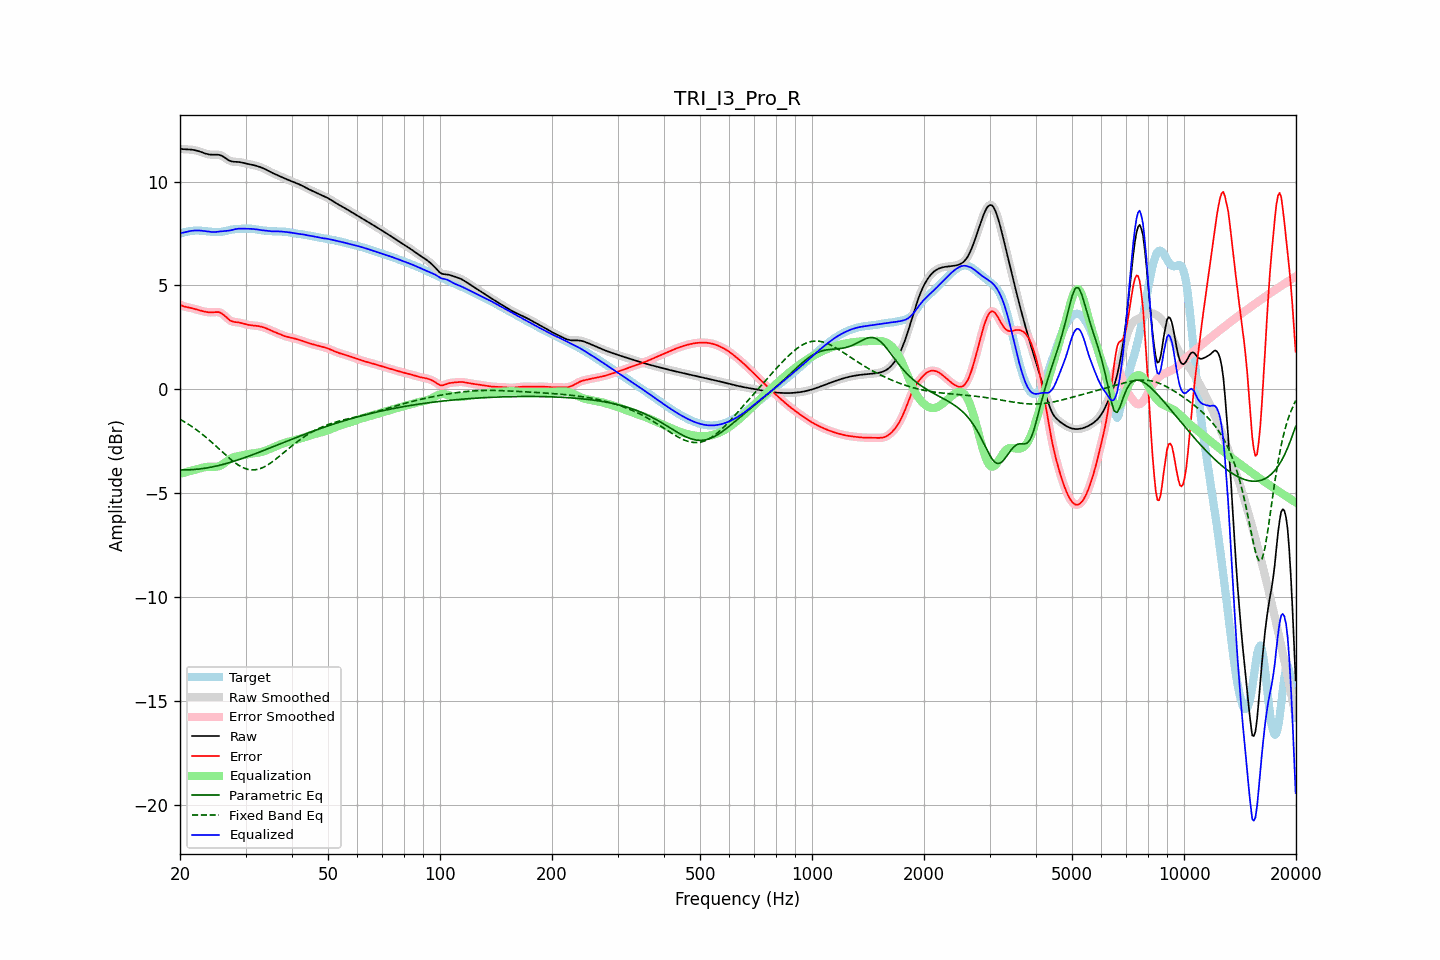

The data file committed next to this chart (first rows):
frequency, raw, error, smoothed, error_smoothed, equalization, parametric_eq, fixed_band_eq, equalized_raw, equalized_smoothed, target
20.00, 11.58, 4.08, 11.58, 4.08, -4.06, -3.87, -1.44, 7.51, 7.51, 7.50
20.20, 11.57, 4.04, 11.57, 4.04, -4.04, -3.87, -1.48, 7.53, 7.53, 7.53
20.40, 11.56, 4.01, 11.56, 4.01, -4.02, -3.87, -1.52, 7.54, 7.54, 7.55
20.61, 11.55, 3.98, 11.55, 3.98, -3.99, -3.87, -1.57, 7.56, 7.56, 7.57
20.81, 11.55, 3.96, 11.55, 3.96, -3.97, -3.87, -1.62, 7.58, 7.58, 7.59
21.02, 11.55, 3.95, 11.55, 3.95, -3.95, -3.87, -1.66, 7.60, 7.60, 7.60
21.23, 11.54, 3.93, 11.54, 3.93, -3.93, -3.87, -1.71, 7.61, 7.61, 7.61
21.44, 11.54, 3.91, 11.54, 3.91, -3.91, -3.86, -1.77, 7.63, 7.63, 7.62
21.66, 11.53, 3.89, 11.53, 3.89, -3.89, -3.86, -1.82, 7.64, 7.64, 7.63
21.87, 11.51, 3.87, 11.51, 3.87, -3.87, -3.85, -1.87, 7.64, 7.64, 7.64
22.09, 11.50, 3.85, 11.50, 3.85, -3.85, -3.85, -1.93, 7.64, 7.64, 7.64
22.31, 11.47, 3.83, 11.47, 3.83, -3.83, -3.84, -1.98, 7.64, 7.64, 7.64
22.54, 11.45, 3.81, 11.45, 3.81, -3.81, -3.83, -2.04, 7.64, 7.64, 7.64
22.76, 11.43, 3.79, 11.42, 3.79, -3.79, -3.82, -2.10, 7.64, 7.64, 7.64
22.99, 11.40, 3.77, 11.40, 3.77, -3.77, -3.81, -2.16, 7.63, 7.63, 7.63
23.22, 11.37, 3.75, 11.37, 3.75, -3.75, -3.80, -2.23, 7.62, 7.62, 7.62
23.45, 11.34, 3.73, 11.34, 3.73, -3.73, -3.79, -2.29, 7.61, 7.61, 7.61
23.69, 11.32, 3.72, 11.32, 3.72, -3.72, -3.77, -2.36, 7.60, 7.60, 7.60
23.92, 11.31, 3.71, 11.31, 3.71, -3.72, -3.76, -2.42, 7.59, 7.59, 7.60
24.16, 11.29, 3.71, 11.30, 3.71, -3.72, -3.75, -2.49, 7.58, 7.58, 7.59
24.40, 11.29, 3.71, 11.29, 3.71, -3.72, -3.73, -2.56, 7.57, 7.57, 7.58
24.65, 11.29, 3.71, 11.29, 3.71, -3.72, -3.71, -2.63, 7.57, 7.57, 7.58
24.89, 11.29, 3.72, 11.29, 3.72, -3.72, -3.70, -2.70, 7.57, 7.57, 7.57
25.14, 11.29, 3.72, 11.29, 3.72, -3.71, -3.68, -2.77, 7.58, 7.58, 7.57
25.39, 11.29, 3.72, 11.29, 3.71, -3.70, -3.66, -2.84, 7.59, 7.59, 7.57
25.65, 11.27, 3.69, 11.27, 3.69, -3.67, -3.64, -2.92, 7.60, 7.60, 7.58
25.91, 11.24, 3.65, 11.24, 3.65, -3.63, -3.62, -2.99, 7.61, 7.61, 7.59
26.16, 11.20, 3.60, 11.19, 3.59, -3.58, -3.60, -3.06, 7.62, 7.62, 7.60
26.43, 11.14, 3.53, 11.14, 3.53, -3.52, -3.58, -3.13, 7.62, 7.62, 7.62
26.69, 11.09, 3.45, 11.09, 3.45, -3.46, -3.56, -3.20, 7.63, 7.63, 7.63
26.96, 11.04, 3.38, 11.04, 3.39, -3.40, -3.54, -3.27, 7.63, 7.64, 7.65
27.23, 11.00, 3.33, 11.00, 3.33, -3.35, -3.51, -3.33, 7.65, 7.65, 7.67
27.50, 10.97, 3.29, 10.97, 3.29, -3.31, -3.49, -3.40, 7.66, 7.67, 7.69
27.77, 10.96, 3.26, 10.96, 3.26, -3.27, -3.47, -3.46, 7.68, 7.68, 7.70
28.05, 10.95, 3.24, 10.95, 3.24, -3.25, -3.44, -3.52, 7.70, 7.70, 7.71
28.33, 10.95, 3.24, 10.95, 3.23, -3.23, -3.42, -3.57, 7.72, 7.72, 7.71
28.62, 10.94, 3.23, 10.94, 3.22, -3.21, -3.39, -3.63, 7.73, 7.73, 7.72
28.90, 10.94, 3.21, 10.93, 3.21, -3.20, -3.37, -3.67, 7.74, 7.74, 7.72
29.19, 10.92, 3.20, 10.92, 3.20, -3.19, -3.34, -3.72, 7.74, 7.74, 7.73
29.48, 10.91, 3.17, 10.91, 3.17, -3.17, -3.31, -3.75, 7.74, 7.74, 7.73
29.78, 10.89, 3.15, 10.89, 3.15, -3.15, -3.29, -3.79, 7.73, 7.73, 7.73
30.08, 10.87, 3.13, 10.87, 3.13, -3.14, -3.26, -3.82, 7.73, 7.73, 7.74
30.38, 10.85, 3.11, 10.85, 3.11, -3.12, -3.23, -3.84, 7.73, 7.73, 7.74
30.68, 10.84, 3.10, 10.84, 3.10, -3.11, -3.20, -3.86, 7.73, 7.73, 7.74
30.99, 10.82, 3.09, 10.82, 3.09, -3.09, -3.18, -3.87, 7.73, 7.73, 7.73
31.30, 10.80, 3.08, 10.80, 3.08, -3.08, -3.15, -3.87, 7.72, 7.72, 7.72
31.61, 10.79, 3.07, 10.79, 3.07, -3.07, -3.12, -3.87, 7.71, 7.71, 7.71
31.93, 10.77, 3.07, 10.77, 3.06, -3.06, -3.09, -3.86, 7.70, 7.70, 7.70
32.24, 10.74, 3.05, 10.74, 3.05, -3.05, -3.06, -3.85, 7.69, 7.69, 7.69
32.57, 10.72, 3.04, 10.72, 3.04, -3.04, -3.03, -3.83, 7.68, 7.68, 7.68
32.89, 10.69, 3.03, 10.69, 3.03, -3.02, -3.00, -3.81, 7.67, 7.67, 7.67
33.22, 10.66, 3.01, 10.66, 3.01, -3.00, -2.97, -3.78, 7.66, 7.66, 7.66
33.55, 10.63, 2.99, 10.63, 2.98, -2.98, -2.94, -3.74, 7.65, 7.65, 7.65
33.89, 10.59, 2.96, 10.59, 2.96, -2.95, -2.91, -3.70, 7.64, 7.64, 7.64
34.23, 10.55, 2.93, 10.55, 2.93, -2.92, -2.88, -3.66, 7.63, 7.63, 7.63
34.57, 10.51, 2.89, 10.51, 2.89, -2.89, -2.85, -3.61, 7.62, 7.62, 7.62
34.92, 10.47, 2.86, 10.47, 2.86, -2.86, -2.82, -3.56, 7.61, 7.61, 7.61
35.27, 10.43, 2.82, 10.43, 2.82, -2.83, -2.79, -3.51, 7.61, 7.61, 7.61
35.62, 10.40, 2.79, 10.40, 2.79, -2.79, -2.75, -3.45, 7.60, 7.60, 7.61
35.97, 10.36, 2.75, 10.36, 2.76, -2.76, -2.72, -3.39, 7.60, 7.60, 7.61
... 635 more rows
